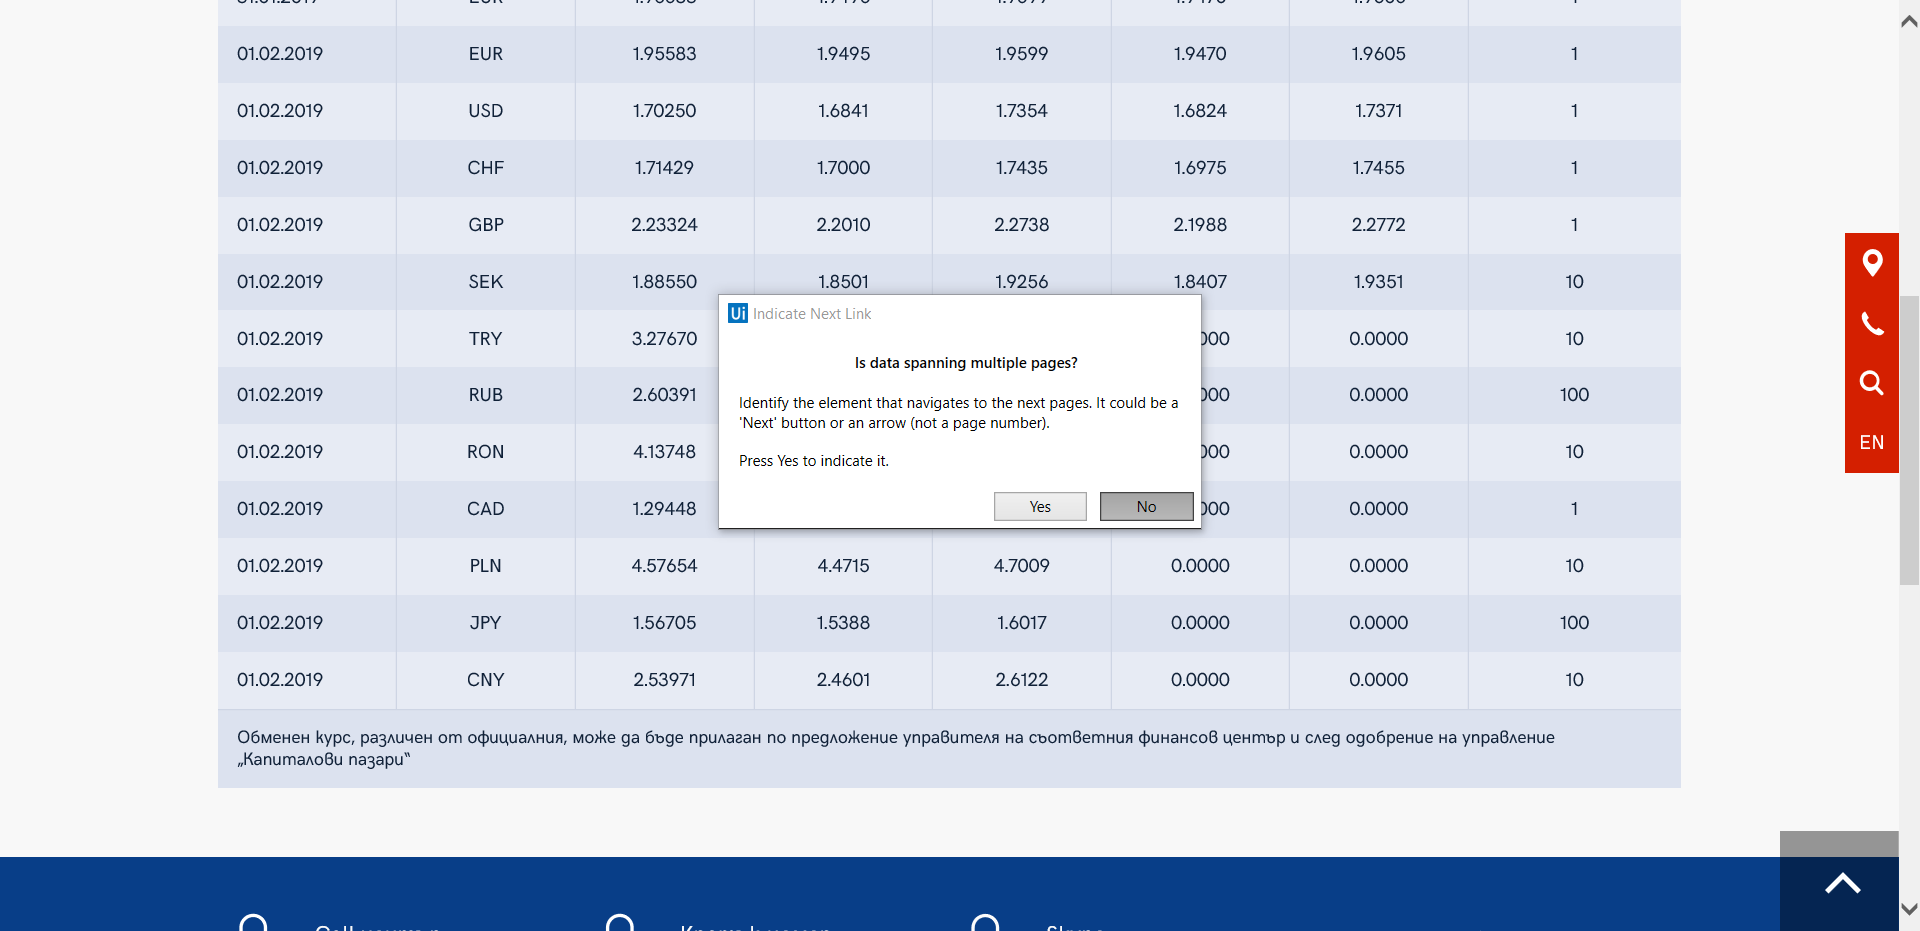
Workflow: Main

Step 1: Attach Browser '          Page' in window 'Валутни курсове | Пощенска банка'

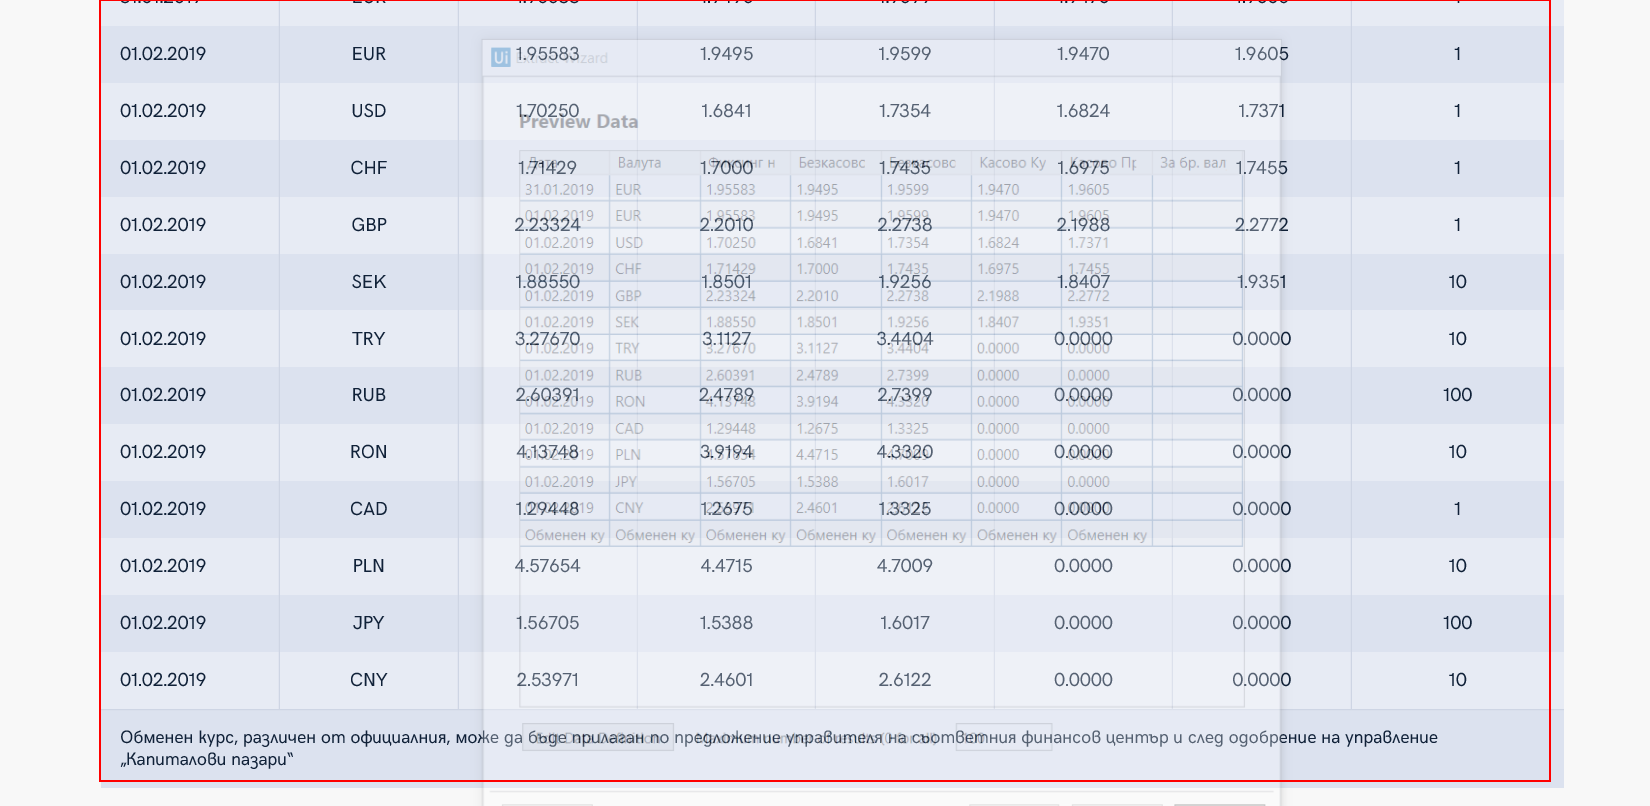
Step 2: get-text from the table